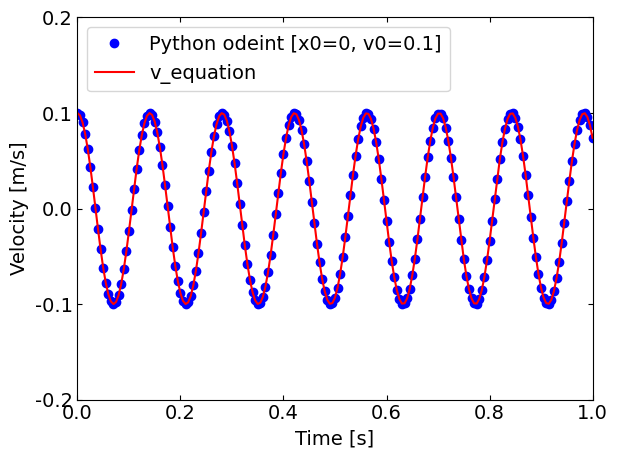

This chart was generated by the following Python code:
import numpy as np
from scipy.integrate import odeint
import matplotlib.pyplot as plt

m = 0.5
k = 1000
state0 = [0.0,0.1]

t0 = 0
tf = 1
dt = 0.005
t = np.arange(t0,tf+dt,dt)

def func(state,t,m,k):
    x1,x2 = state
    dx2dt = -(k/m)*x1
    return [x2,dx2dt]

sol = odeint(func,state0,t,args=(m,k))

omega = np.sqrt(k/m)
v_equation = (-1 * state0[0] * omega * np.sin(omega * t) + state0[1] * np.cos(omega * t))

# フォントの種類とサイズを設定する。
plt.rcParams["font.size"] = 14
plt.rcParams["font.family"] = "Times New Roman"
# 目盛を内側に
plt.rcParams["xtick.direction"] = "in"
plt.rcParams["ytick.direction"] = "in"
# グラフの上下左右に目盛線
fig = plt.figure()
ax1 = fig.add_subplot(111)
ax1.yaxis.set_ticks_position('both')
ax1.xaxis.set_ticks_position('both')
# 軸のラベルを設定
ax1.set_xlabel("Time [s]")
ax1.set_ylabel("Velocity [m/s]")
# データの範囲と刻み目盛を明示
ax1.set_xticks(np.arange(0,2,0.2))
ax1.set_yticks(np.arange(-1,1,0.1))
ax1.set_xlim(0,1)
ax1.set_ylim(-0.2,0.2)
# データプロット
ax1.plot(t,sol[:,1],label="Python odeint [x0=0, v0=0.1]",c="b",marker="o",linestyle="None")
ax1.plot(t,v_equation,label="v_equation",c="r")

fig.tight_layout()
plt.legend(loc="upper left")
# グラフ表示
plt.show()


